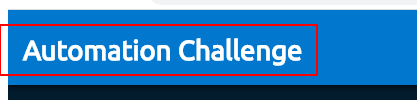
Workflow: Main

Step 1: find the link in window 'Automation Challenge - OCR' (chrome.exe)

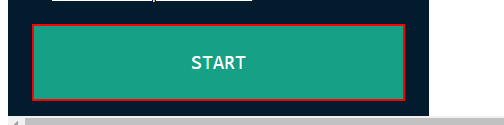
Step 2: click on the button in window 'Automation Challenge - OCR' (chrome.exe)

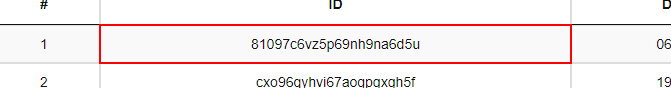
Step 3: get-text

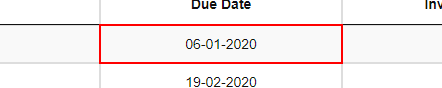
Step 4: get-text

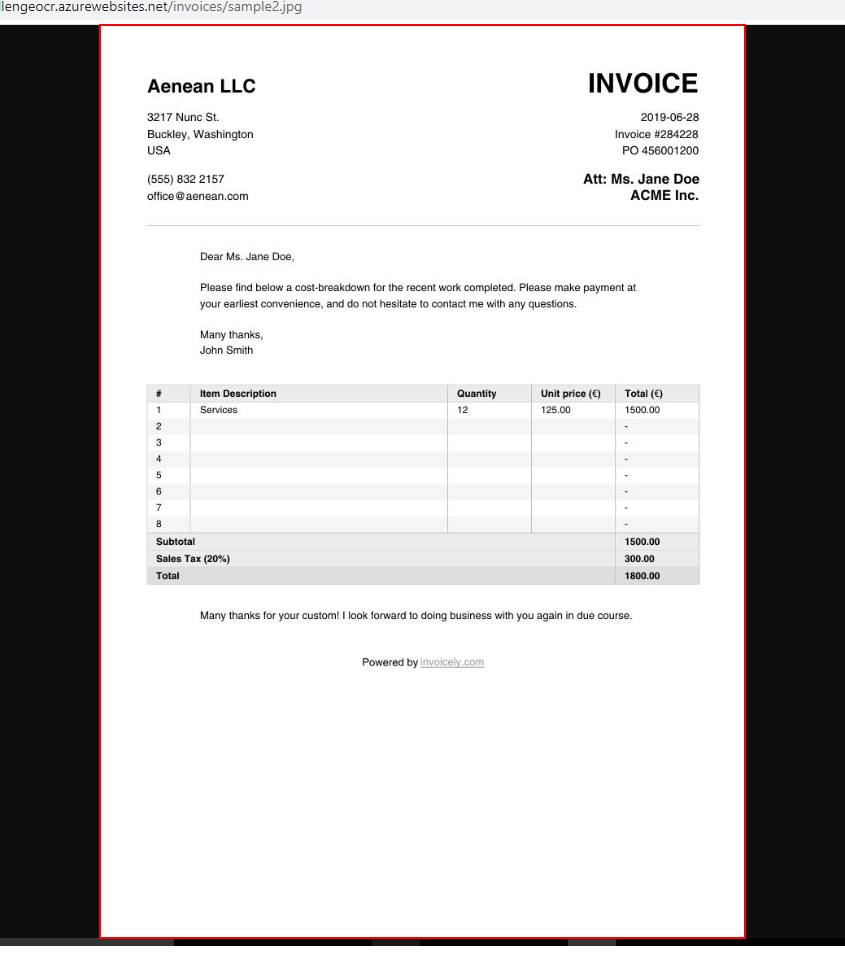
Step 5 [then]: find the image in window '*.jpg (793×1122)' (chrome.exe)

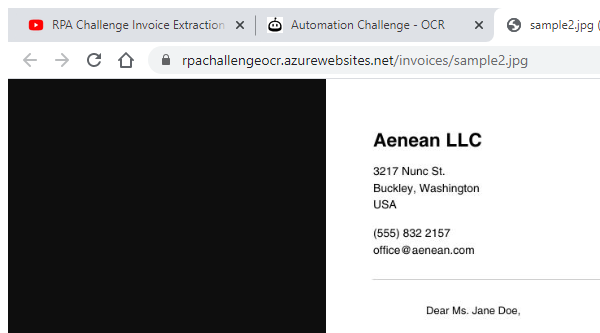
Step 6: Attach Browser 'UiExplorer.exe UI' in window '*.jpg (793×1122)' (chrome.exe)

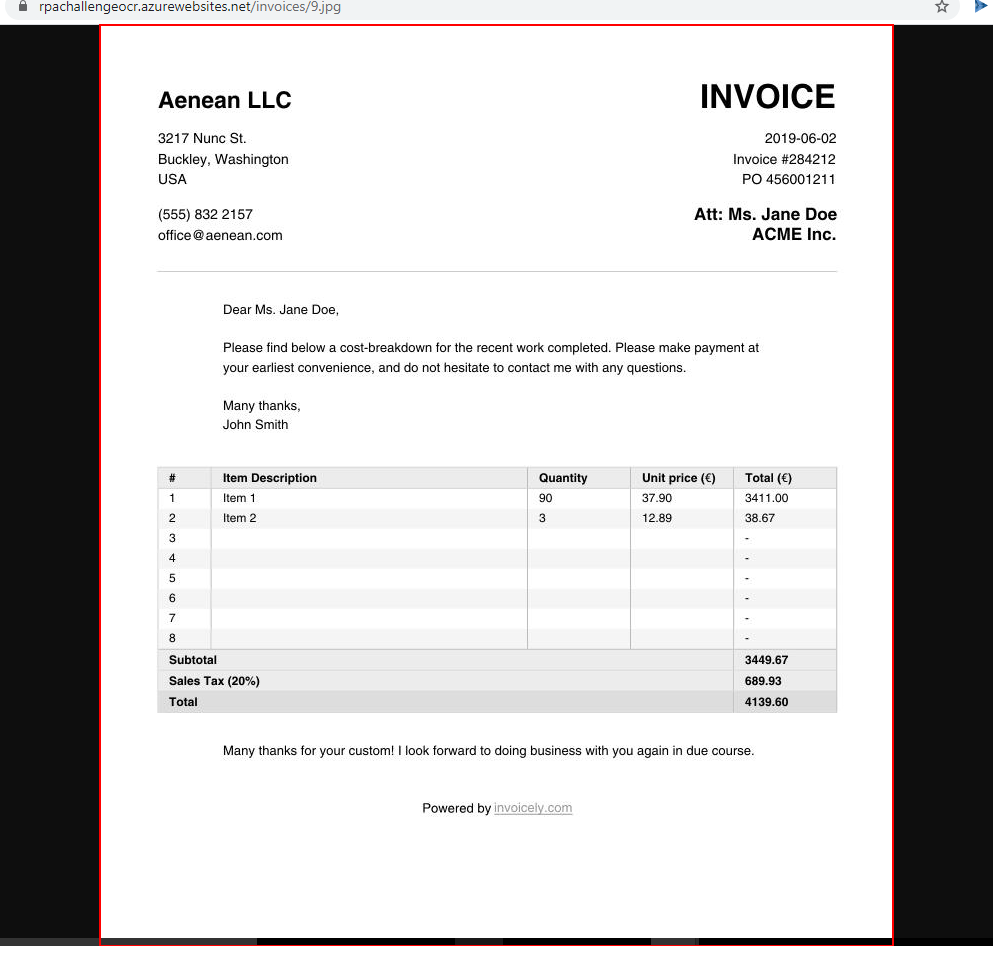
Step 7: click on the image

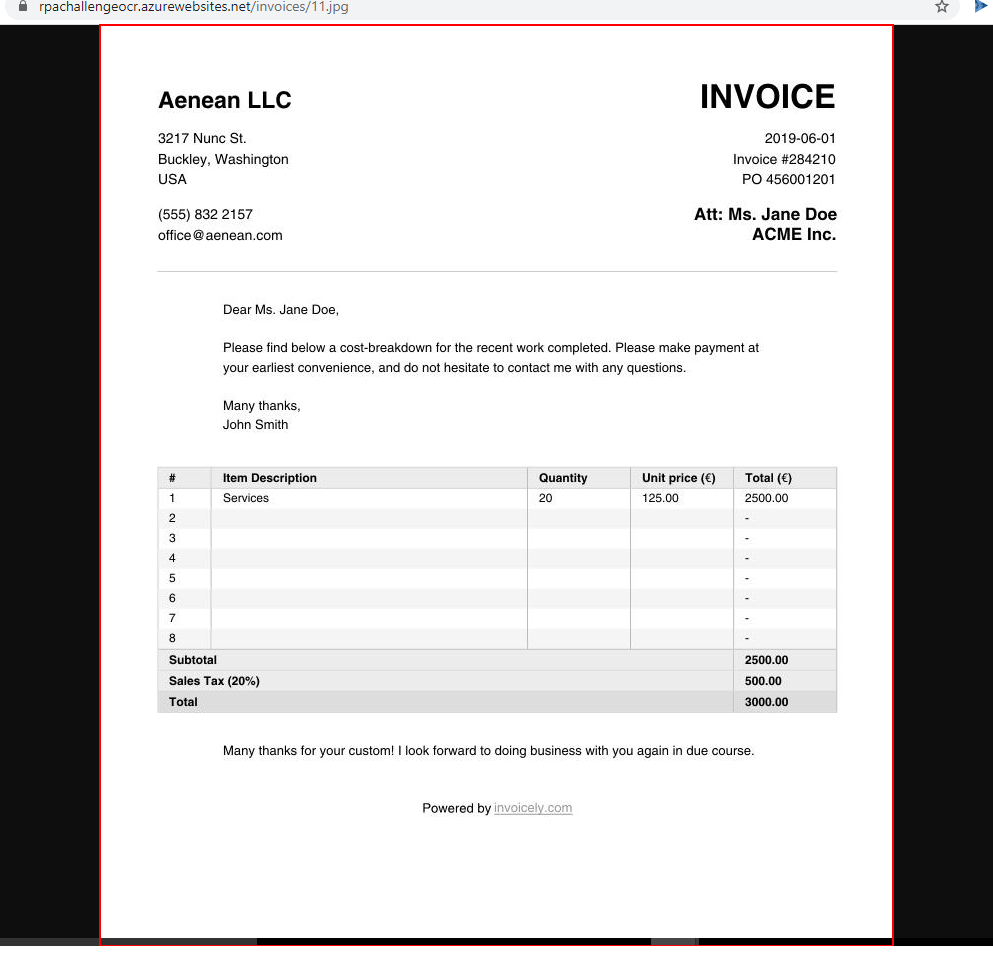
Step 8: type a value into the image

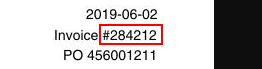
Step 9: get-text from the image

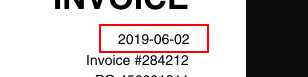
Step 10: get-text from the image

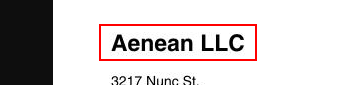
Step 11: get-text from the image

Step 12: type a value into the image (same screen as step 8)

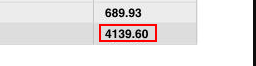
Step 13: get-text from the image

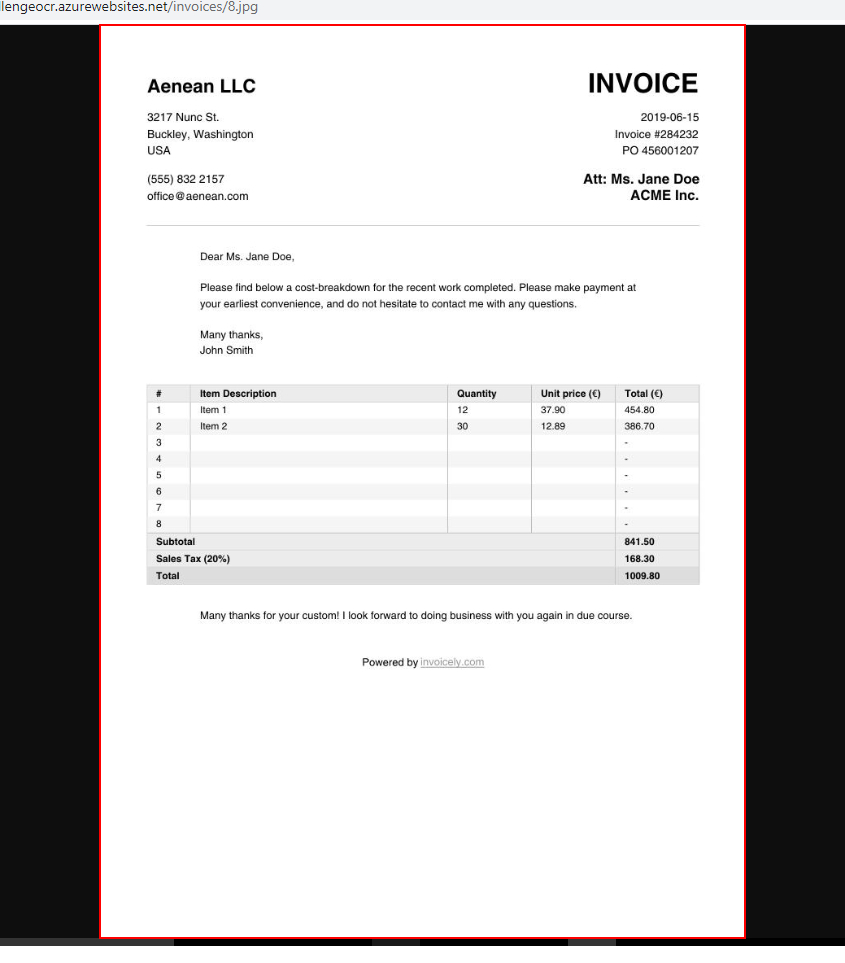
Step 14: Activate 'IMG' on the image in window '*.jpg (793×1122)' (chrome.exe)

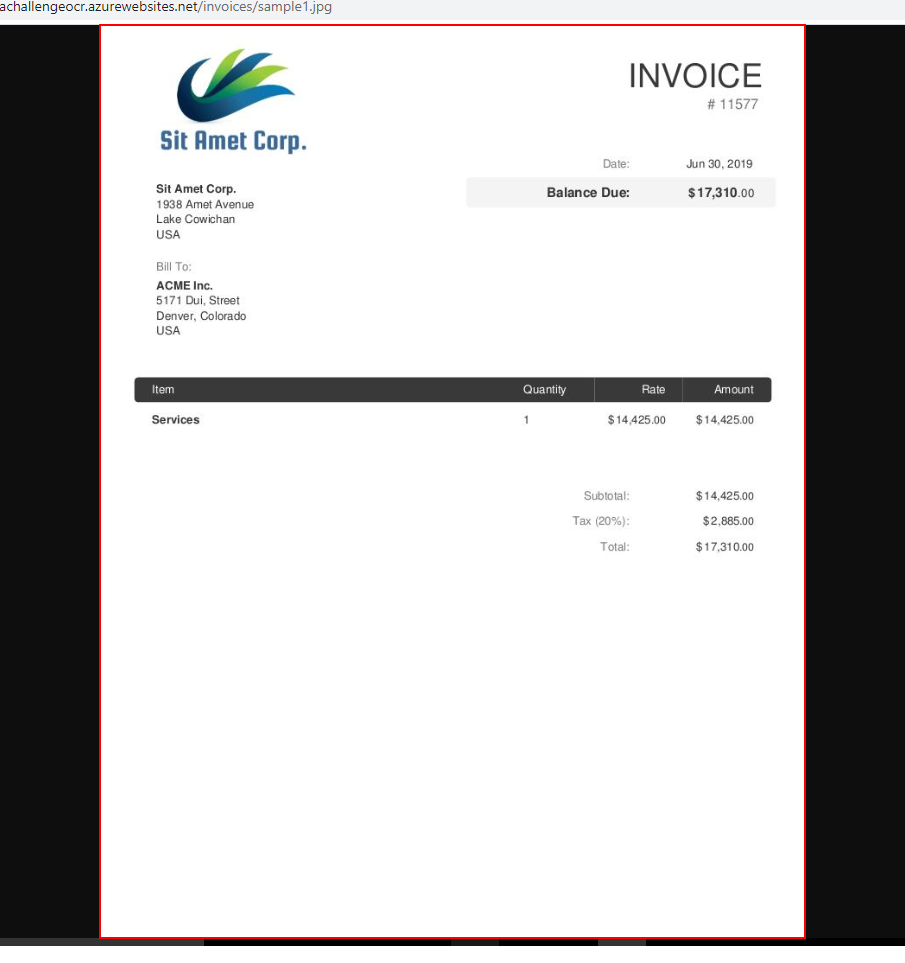
Step 15 [else]: Activate 'IMG' on the image in window '*.jpg (816×1056)' (chrome.exe)

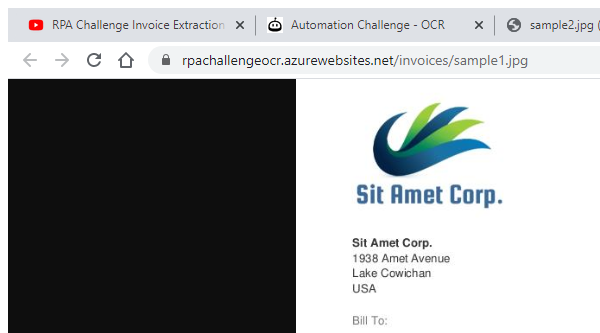
Step 16: Attach Browser 'UiExplorer.exe UI' in window '*.jpg (816×1056)' (chrome.exe)

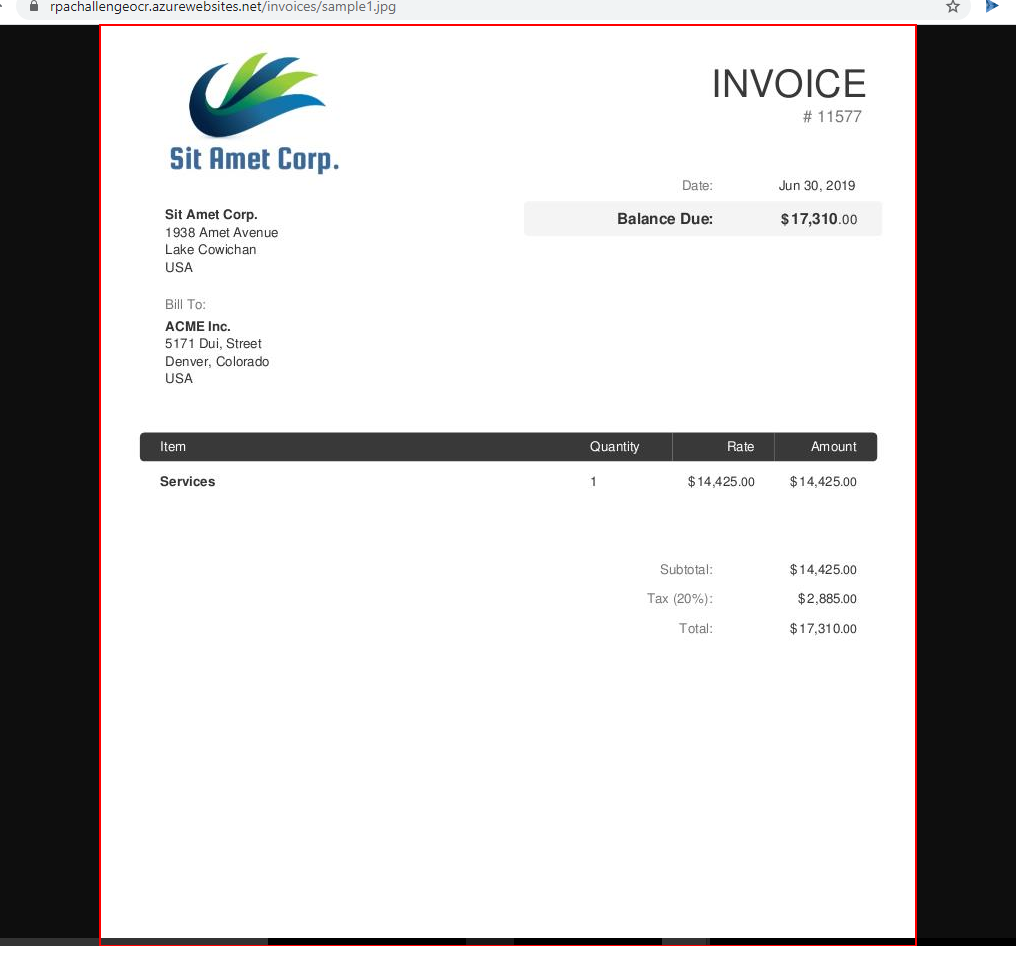
Step 17: click on the image

Step 18: type a value into the image (same screen as step 8)

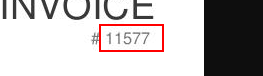
Step 19: get-text from the image

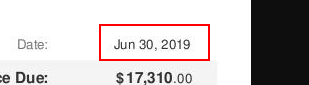
Step 20: get-text from the image

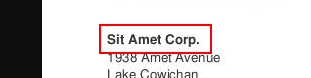
Step 21: get-text from the image

Step 22: type a value into the image (same screen as step 8)

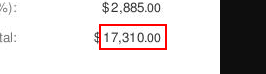
Step 23: get-text from the image

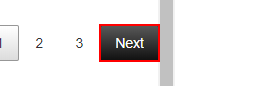
Step 24: click on the link 'Next' in window 'Automation Challenge - OCR' (chrome.exe)

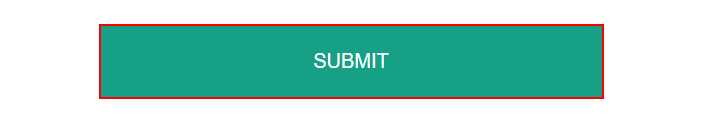
Step 25: click on the text box 'csv' in window 'Automation Challenge - OCR' (chrome.exe)

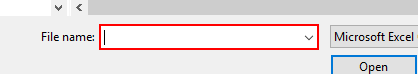
Step 26: type [csvPath] in window 'Open' (chrome.exe)

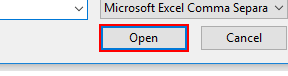
Step 27: click in window 'Open' (chrome.exe)

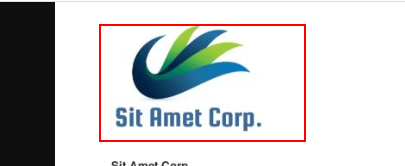
Step 28: find the image in window '*.jpg *' (chrome.exe)

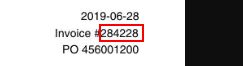
Step 29 [then]: get-text from the image in window 'sample2.jpg (793×1122)' (chrome.exe)

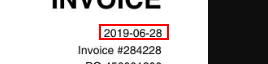
Step 30: get-text from the image in window 'sample2.jpg (793×1122)' (chrome.exe)

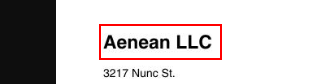
Step 31: get-text from the image in window 'sample2.jpg (793×1122)' (chrome.exe)

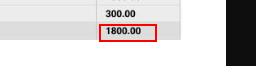
Step 32: get-text from the image in window 'sample2.jpg (793×1122)' (chrome.exe)

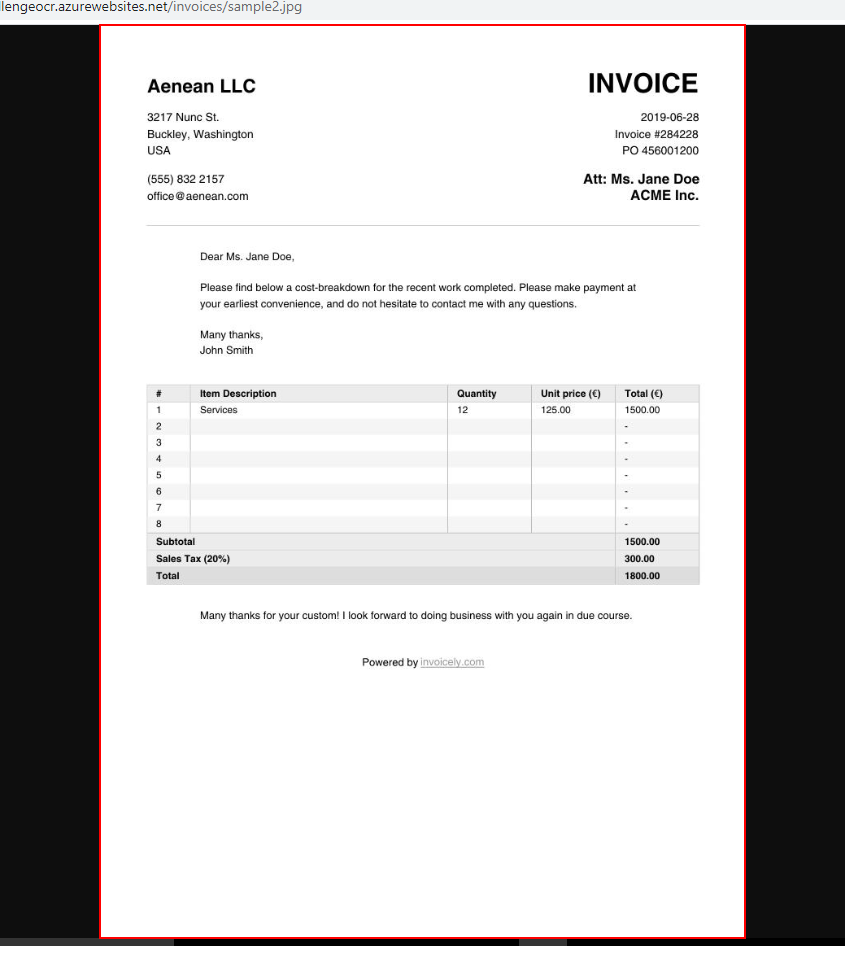
Step 33: Find OCR Text Position 'IMG' on the image in window 'sample2.jpg (793×1122)' (chrome.exe)

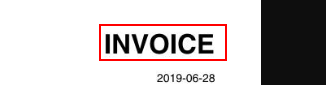
Step 34: Find Element 'IMG' on the image in window 'sample2.jpg (793×1122)' (chrome.exe)